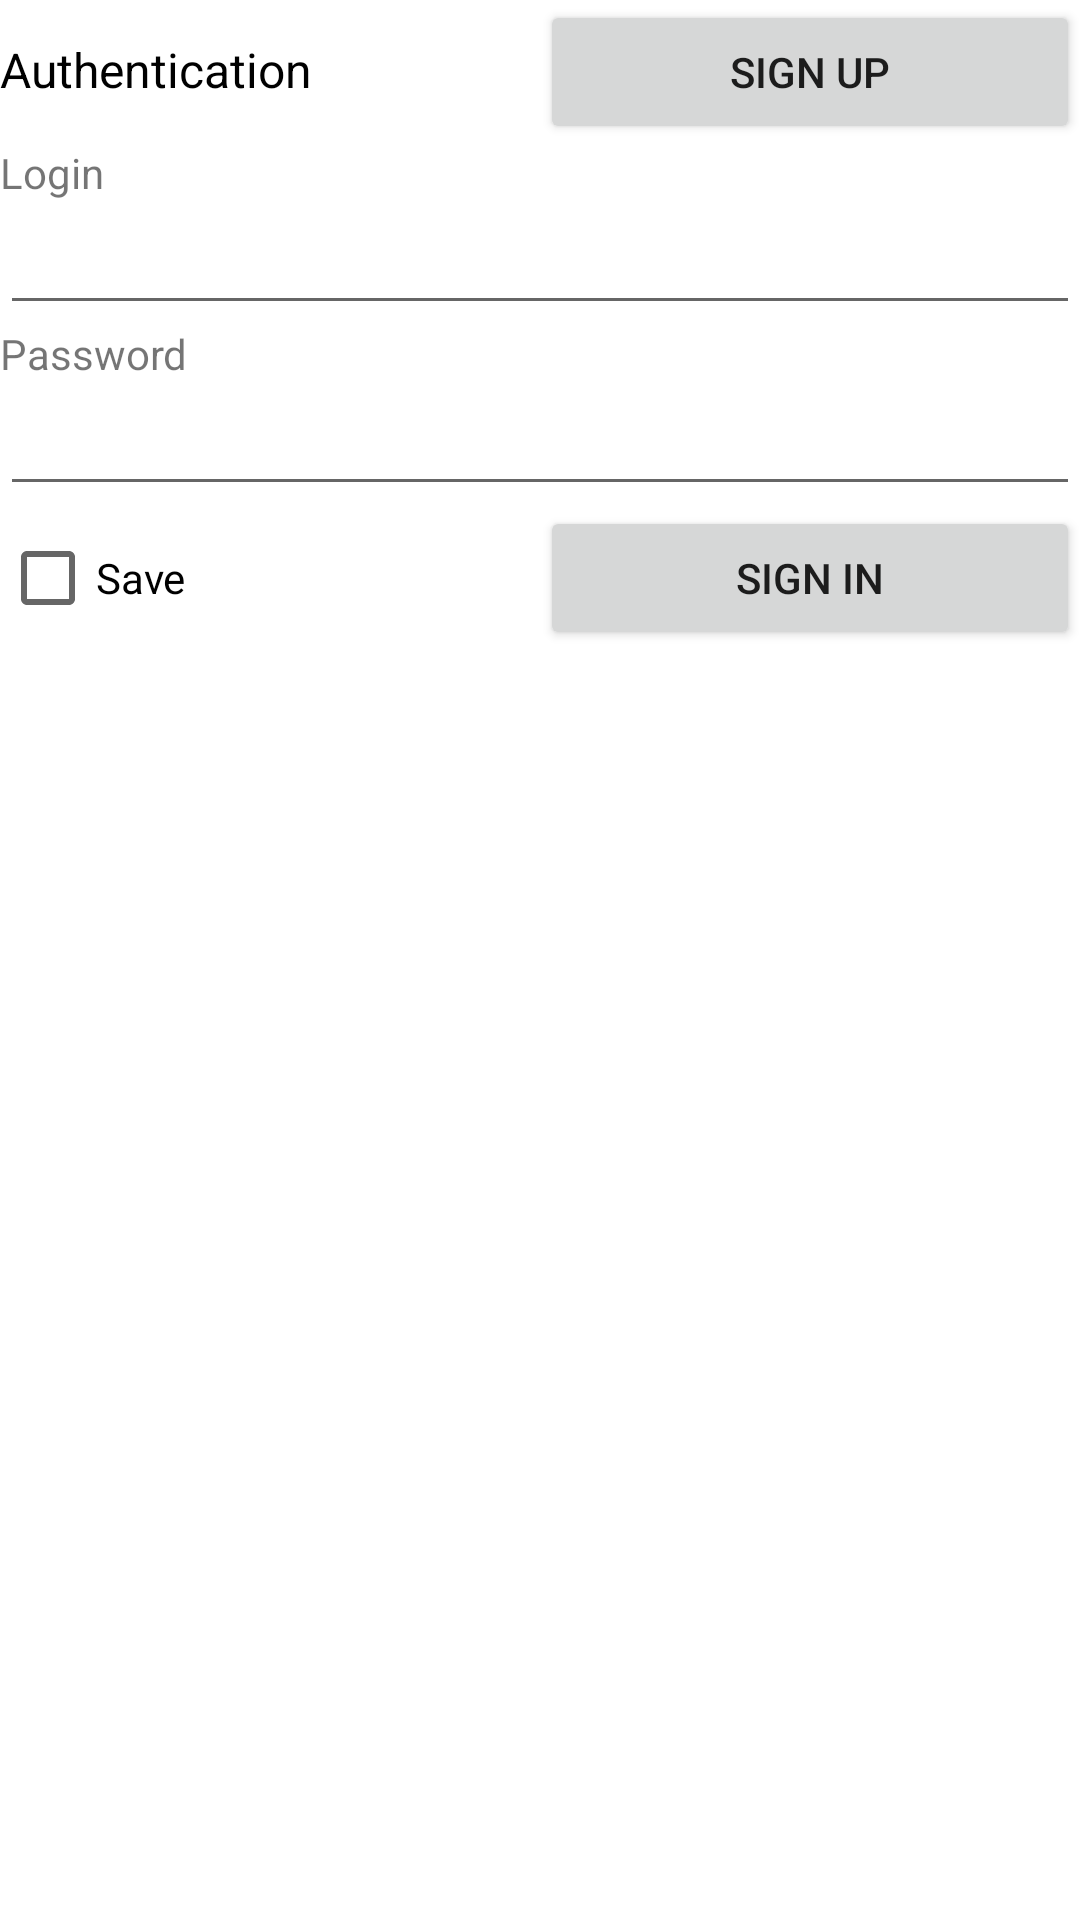

The Android layout XML behind this screen, and the referenced resources:
<!-- AndroidManifest.xml: application theme Theme.TestLab_18 -->
<!-- res/layout/activity_auth.xml -->
<?xml version="1.0" encoding="utf-8"?>
<LinearLayout xmlns:android="http://schemas.android.com/apk/res/android"
    xmlns:app="http://schemas.android.com/apk/res-auto"
    xmlns:tools="http://schemas.android.com/tools"
    android:layout_width="match_parent"
    android:layout_height="match_parent"
    android:orientation="vertical"
    tools:context=".AuthActivity">

    <LinearLayout
        android:layout_width="match_parent"
        android:layout_height="wrap_content"
        android:orientation="horizontal">

        <TextView
            android:id="@+id/tvAuth"
            android:layout_width="match_parent"
            android:layout_height="wrap_content"
            android:layout_weight="1"
            android:text="@string/labAuth"
            android:textColor="#000000"
            android:textSize="16sp" />

        <Button
            android:id="@+id/btnSighUP"
            android:layout_width="match_parent"
            android:layout_height="wrap_content"
            android:layout_weight="1"
            android:onClick="on_sign_up_auth"
            android:text="@string/btnSignUP" />
    </LinearLayout>

    <TextView
        android:id="@+id/tvAuthLogin"
        android:layout_width="match_parent"
        android:layout_height="wrap_content"
        android:text="@string/labLogin" />

    <EditText
        android:id="@+id/editTextAuthLogin"
        android:layout_width="match_parent"
        android:layout_height="wrap_content"
        android:ems="10"
        android:inputType="textPersonName" />

    <TextView
        android:id="@+id/tvAuthPass"
        android:layout_width="match_parent"
        android:layout_height="wrap_content"
        android:text="@string/labPass" />

    <EditText
        android:id="@+id/editTextAuthPass"
        android:layout_width="match_parent"
        android:layout_height="wrap_content"
        android:ems="10"
        android:inputType="textPersonName" />

    <LinearLayout
        android:layout_width="match_parent"
        android:layout_height="match_parent"
        android:orientation="horizontal">

        <CheckBox
            android:id="@+id/chkSave"
            android:layout_width="match_parent"
            android:layout_height="wrap_content"
            android:layout_weight="1"
            android:text="@string/chkSave" />

        <Button
            android:id="@+id/btnSighIN"
            android:layout_width="match_parent"
            android:layout_height="wrap_content"
            android:layout_weight="1"
            android:onClick="on_sign_in_auth"
            android:text="@string/btnSignIN" />
    </LinearLayout>
</LinearLayout>
<!-- resources referenced by this layout -->
<resources>
  <string name="btnSignIN">SIGN IN</string>
  <string name="btnSignUP">SIGN UP</string>
  <string name="chkSave">Save</string>
  <string name="labAuth">Authentication</string>
  <string name="labLogin">Login</string>
  <string name="labPass">Password</string>
  <style name="Theme.TestLab_18" parent="Theme.MaterialComponents.DayNight.DarkActionBar">
          
          <item name="colorPrimary">@color/purple_500</item>
          <item name="colorPrimaryVariant">@color/purple_700</item>
          <item name="colorOnPrimary">@color/white</item>
          
          <item name="colorSecondary">@color/teal_200</item>
          <item name="colorSecondaryVariant">@color/teal_700</item>
          <item name="colorOnSecondary">@color/black</item>
          
          <item name="android:statusBarColor" tools:targetApi="l">?attr/colorPrimaryVariant</item>
          
      </style>
  <!-- not gathered from this repository: default colours our renderer supplied (Android Studio template values) -->
  <color name="purple_500">#FF6200EE</color>
  <color name="purple_700">#FF3700B3</color>
  <color name="teal_200">#FF03DAC5</color>
  <color name="teal_700">#FF018786</color>
  <color name="black">#FF000000</color>
  <color name="white">#FFFFFFFF</color>
</resources>
